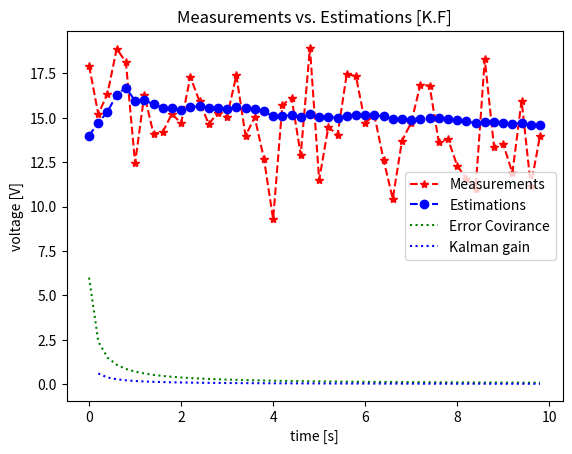

Python code for this plot:
######### 칼만 필터 예제 8-1 #########

import numpy as np
import matplotlib.pyplot as plt

np.random.seed(0)

def getVolt():
    V         = np.random.normal(0,2)
    t_volt    = 14.4
    volt_meas = t_volt + V
    return volt_meas

def kalmanFilter(z, x_hat, P):
    global K
    ## (1) 추정값 예측
    x_bar = A * x_hat  # x_bar : 예측값, x_hat : 추정값
    ## (2) 오차 공분산 예측
    P_bar = A * P * A + Q
    ## (3) 칼만 이득 계산
    K     = (P_bar * H)/(H * P_bar * H + R)
    ## (4) 추정값 계산
    x_hat = x_bar + K * (z - H * x_bar)
    ## (5) 오차 공분산 계산
    P     = P_bar - K * H * P_bar
    return x_hat, P, K

A = 1; H = 1; Q = 0; R = 4
endTime = 10; dt = 0.2
x_0     = 14  # 초기 예측값
P_0     = 6   # 초기 예측 오차 공분산

t              = np.arange(0, endTime, dt)
Nsamples       = len(t)
volt_measured  = np.zeros(Nsamples)
volt_estimated = np.zeros(Nsamples)
P_calculated   = np.zeros(Nsamples)
K_changing     = np.zeros(Nsamples)
x_hat, P, K = None, None, None ## 초기 추정값과 오차 공분산은 알 수 없음(Null 값)

for i in range(Nsamples):
    z = getVolt()
    if i == 0:
        x_hat, P = x_0, P_0
    else:
        x_hat, P, K = kalmanFilter(z, x_hat, P)

    volt_measured[i]  = z
    volt_estimated[i] = x_hat
    P_calculated[i]   = P
    K_changing[i]     = K

plt.plot(t, volt_measured, 'r*--', label='Measurements')
plt.plot(t, volt_estimated, 'bo--', label='Estimations')
plt.plot(t, P_calculated, 'g:', label='Error Covirance')
plt.plot(t, K_changing, 'b:', label="Kalman gain")
plt.legend(loc='center right')
plt.title('Measurements vs. Estimations [K.F]')
plt.xlabel('time [s]')
plt.ylabel('voltage [V]')
plt.show()
plt.savefig('simple_kalman_filter.png')


